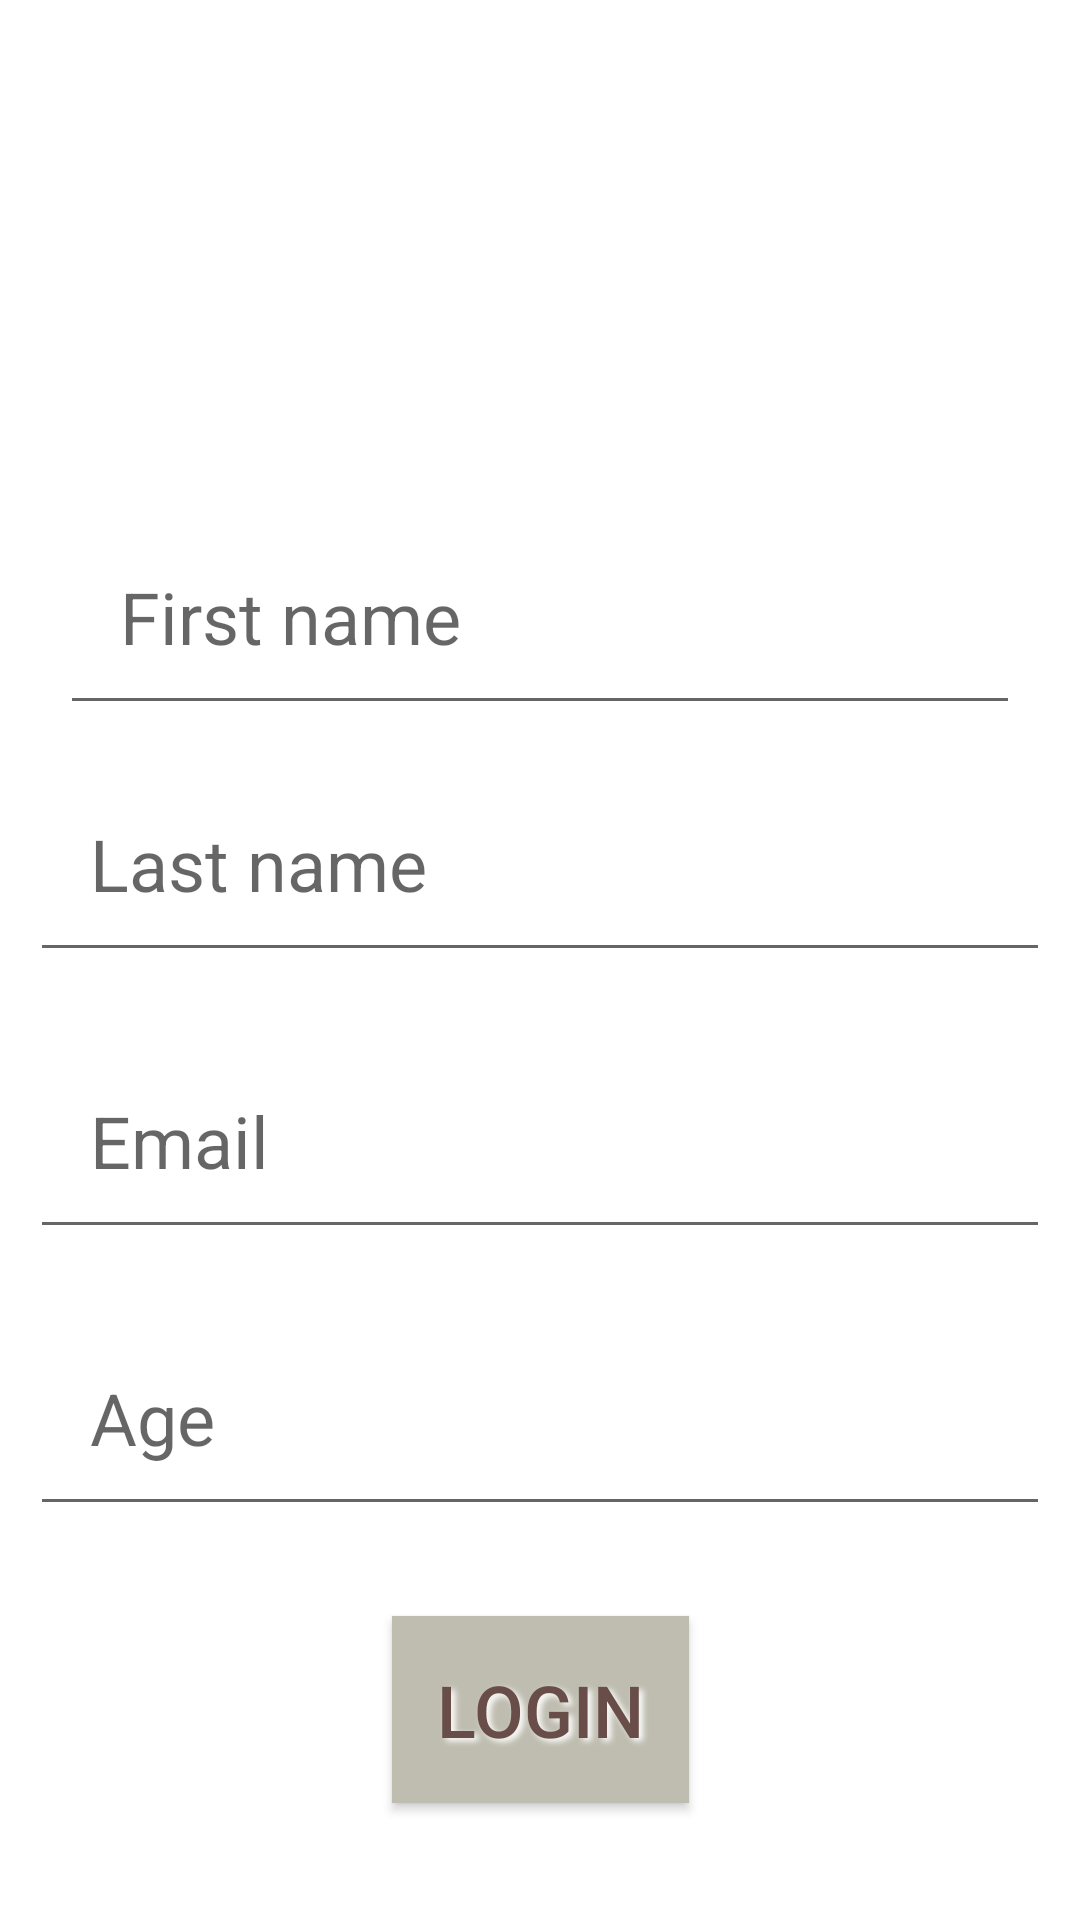

Android layout source for this screen:
<!-- AndroidManifest.xml: application theme Theme.AuthorizationnewActvity -->
<!-- res/layout/activity_main.xml -->
<?xml version="1.0" encoding="utf-8"?>
<androidx.constraintlayout.widget.ConstraintLayout xmlns:android="http://schemas.android.com/apk/res/android"
    xmlns:app="http://schemas.android.com/apk/res-auto"
    xmlns:tools="http://schemas.android.com/tools"
    android:layout_width="match_parent"
    android:layout_height="match_parent"
    tools:context=".MainActivity">


   <androidx.appcompat.widget.AppCompatImageView
       android:id="@+id/imageView"
       android:layout_width="match_parent"
       android:layout_height="match_parent"
       android:alpha="0.8"
       android:scaleType="centerCrop"
       android:src="@mipmap/sun"
       tools:layout_editor_absoluteX="78dp"
       tools:layout_editor_absoluteY="-356dp" />

   <androidx.appcompat.widget.AppCompatEditText
       android:id="@+id/firstName"
       android:layout_width="match_parent"
       android:layout_height="wrap_content"
       android:layout_marginStart="20dp"
       android:layout_marginTop="150dp"
       android:layout_marginEnd="20dp"
       android:hint="@string/firstName"
       android:padding="20dp"
       android:textSize="24sp"
       app:layout_constraintBottom_toTopOf="@+id/lastName"
       app:layout_constraintEnd_toEndOf="parent"
       app:layout_constraintStart_toStartOf="parent"
       app:layout_constraintTop_toTopOf="parent"
       app:layout_constraintVertical_bias="0.5"
       app:layout_constraintVertical_chainStyle="packed" />

   <androidx.appcompat.widget.AppCompatEditText
       android:id="@+id/lastName"
       android:layout_width="match_parent"
       android:layout_height="wrap_content"
       android:layout_margin="10dp"
       android:hint="@string/lastName"
       android:padding="20dp"
       android:textSize="24sp"
       app:layout_constraintBottom_toTopOf="@+id/email"
       app:layout_constraintEnd_toEndOf="parent"
       app:layout_constraintStart_toStartOf="parent"
       app:layout_constraintTop_toBottomOf="@+id/firstName"
       app:layout_constraintVertical_bias="0.5" />

   <androidx.appcompat.widget.AppCompatEditText
       android:id="@+id/email"
       android:layout_width="match_parent"
       android:layout_height="wrap_content"
       android:layout_margin="10dp"
       android:hint="@string/email"
       android:padding="20dp"
       android:textSize="24sp"
       app:layout_constraintBottom_toTopOf="@+id/age"
       app:layout_constraintEnd_toEndOf="parent"
       app:layout_constraintStart_toStartOf="parent"
       app:layout_constraintTop_toBottomOf="@+id/lastName"
       app:layout_constraintVertical_bias="0.5" />

   <androidx.appcompat.widget.AppCompatEditText
       android:id="@+id/age"
       android:layout_width="match_parent"
       android:layout_height="wrap_content"
       android:layout_margin="10dp"
       android:layout_marginTop="16dp"
       android:hint="@string/age"
       android:inputType="numberDecimal"
       android:padding="20dp"
       android:textSize="24sp"
       app:layout_constraintBottom_toTopOf="@+id/login"
       app:layout_constraintEnd_toEndOf="parent"
       app:layout_constraintStart_toStartOf="parent"
       app:layout_constraintTop_toBottomOf="@+id/email"
       app:layout_constraintVertical_bias="0.5" />

   <androidx.appcompat.widget.AppCompatButton
       android:id="@+id/login"
       android:layout_width="wrap_content"
       android:layout_height="wrap_content"
       android:layout_margin="20dp"
       android:background="@color/btnColor"
       android:padding="15dp"
       android:shadowColor="@color/white"
       android:shadowDx="4"
       android:shadowDy="3"
       android:shadowRadius="5"
       android:text="@string/login"
       android:textColor="@color/btnTextColor"
       android:textSize="24sp"
       app:layout_constraintBottom_toBottomOf="parent"
       app:layout_constraintEnd_toEndOf="parent"
       app:layout_constraintStart_toStartOf="parent"
       app:layout_constraintTop_toBottomOf="@+id/age"
       android:onClick="newActivity"

       />


</androidx.constraintlayout.widget.ConstraintLayout>
<!-- resources referenced by this layout -->
<resources>
  <color name="btnColor">#bfbdb0</color>
  <color name="btnTextColor">#694d49</color>
  <color name="white">#FFFFFFFF</color>
  <string name="age">Age</string>
  <string name="email">Email</string>
  <string name="firstName">First name</string>
  <string name="lastName">Last name</string>
  <string name="login">Login</string>
  <style name="Theme.AuthorizationnewActvity" parent="Theme.MaterialComponents.DayNight.NoActionBar">
          
          <item name="colorPrimary">@color/purple_500</item>
          <item name="colorPrimaryVariant">@color/purple_700</item>
          <item name="colorOnPrimary">@color/white</item>
          
          <item name="colorSecondary">@color/teal_200</item>
          <item name="colorSecondaryVariant">@color/teal_700</item>
          <item name="colorOnSecondary">@color/black</item>
          
          <item name="android:statusBarColor" tools:targetApi="l">?attr/colorPrimaryVariant</item>
          
      </style>
  <color name="purple_500">#FF6200EE</color>
  <color name="purple_700">#FF3700B3</color>
  <color name="teal_200">#FF03DAC5</color>
  <color name="teal_700">#FF018786</color>
  <color name="black">#FF000000</color>
</resources>
